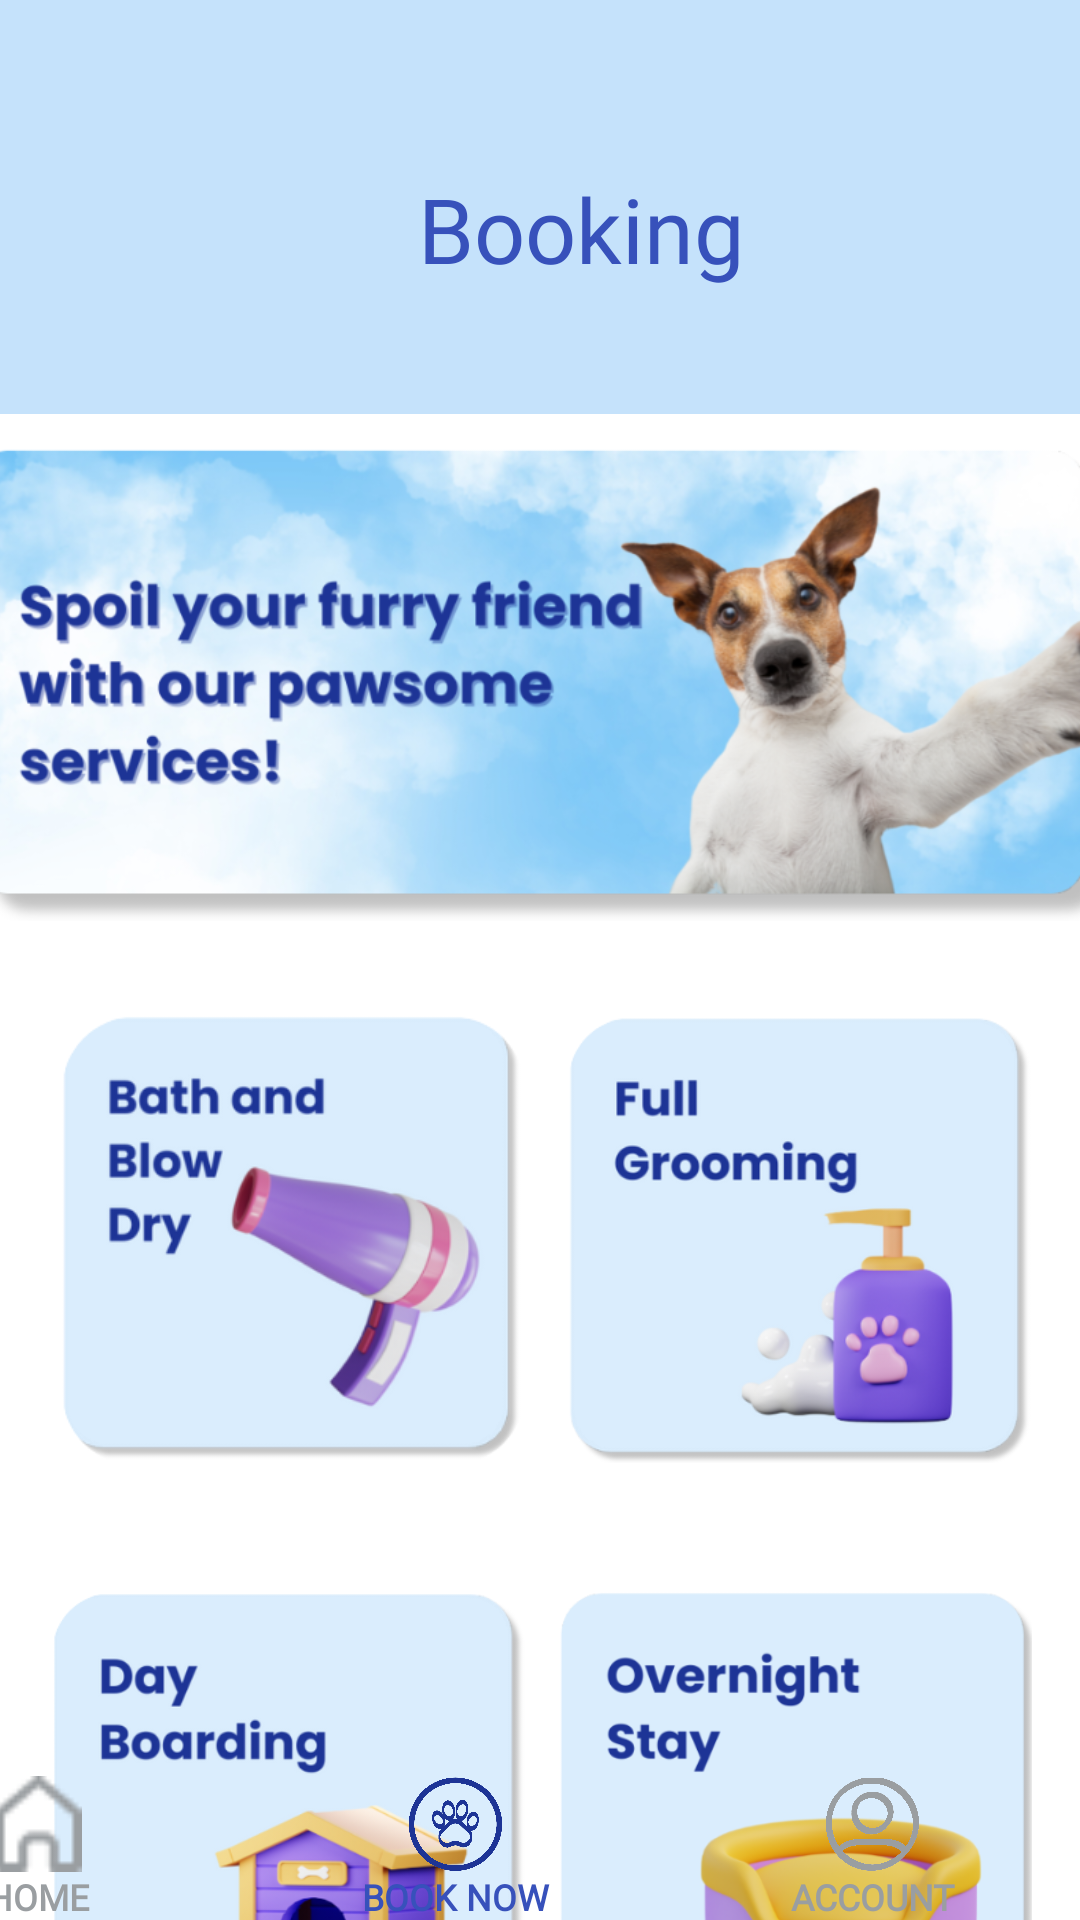

The Android layout XML behind this screen, and the referenced resources:
<!-- AndroidManifest.xml: application theme Theme.Furbnb1 -->
<!-- res/layout/booking_page.xml -->
<?xml version="1.0" encoding="utf-8"?>
<androidx.constraintlayout.widget.ConstraintLayout xmlns:android="http://schemas.android.com/apk/res/android"
    xmlns:app="http://schemas.android.com/apk/res-auto"
    xmlns:tools="http://schemas.android.com/tools"
    android:id="@+id/main"
    android:layout_width="match_parent"
    android:layout_height="match_parent"
    android:background="#FFFFFF"
    tools:context=".HomePage">

    <androidx.appcompat.widget.Toolbar
        android:id="@+id/toolbar"
        android:layout_width="411dp"
        android:layout_height="138dp"
        android:background="#C5E2FB"
        android:minHeight="?attr/actionBarSize"
        android:theme="?attr/actionBarTheme"
        app:layout_constraintBottom_toBottomOf="parent"
        app:layout_constraintEnd_toEndOf="parent"
        app:layout_constraintHorizontal_bias="0.444"
        app:layout_constraintStart_toStartOf="parent"
        app:layout_constraintTop_toTopOf="parent"
        app:layout_constraintVertical_bias="0.0" />

    <TextView
        android:id="@+id/textView3"
        android:layout_width="184dp"
        android:layout_height="44dp"
        android:layout_marginTop="56dp"
        android:fontFamily="@font/poppins_extrabold"
        android:text="Booking"
        android:textAlignment="center"
        android:textColor="#3751BB"
        android:textSize="30sp"
        app:layout_constraintEnd_toEndOf="@+id/toolbar"
        app:layout_constraintHorizontal_bias="0.497"
        app:layout_constraintStart_toStartOf="parent"
        app:layout_constraintTop_toTopOf="parent"
        tools:ignore="MissingConstraints" />

    <LinearLayout
        android:id="@+id/linearLayout1"
        android:layout_width="match_parent"
        android:layout_height="wrap_content"
        android:layout_marginTop="296dp"
        android:orientation="horizontal"
        android:padding="16dp"
        app:layout_constraintEnd_toEndOf="parent"
        app:layout_constraintHorizontal_bias="0.0"
        app:layout_constraintStart_toStartOf="parent"
        app:layout_constraintTop_toTopOf="parent">

        <ImageView
            android:id="@+id/bathandblow"
            android:layout_width="0dp"
            android:layout_height="200dp"
            android:layout_marginEnd="10dp"
            android:layout_weight="1"
            android:clickable="true"
            android:focusable="true"
            android:src="@drawable/bathandblow"
            tools:ignore="SpeakableTextPresentCheck" />

        <ImageView
            android:id="@+id/fullgrooming"
            android:layout_width="0dp"
            android:layout_height="200dp"
            android:layout_weight="1"
            android:clickable="true"
            android:focusable="true"
            android:src="@drawable/fullgrooming"
            tools:ignore="SpeakableTextPresentCheck" />
    </LinearLayout>

    <LinearLayout
        android:id="@+id/linearLayout2"
        android:layout_width="match_parent"
        android:layout_height="wrap_content"
        android:layout_marginTop="352dp"
        android:orientation="horizontal"
        android:padding="16dp"
        app:layout_constraintTop_toBottomOf="@+id/toolbar"
        tools:layout_editor_absoluteX="0dp">

        <ImageView
            android:id="@+id/dayboarding"
            android:layout_width="0dp"
            android:layout_height="200dp"
            android:layout_marginEnd="10dp"
            android:layout_weight="1"
            android:clickable="true"
            android:focusable="true"
            android:src="@drawable/dayboarding"
            tools:ignore="SpeakableTextPresentCheck" />

        <ImageView
            android:id="@+id/overnightstay"
            android:layout_width="0dp"
            android:layout_height="200dp"
            android:layout_weight="1"
            android:clickable="true"
            android:focusable="true"
            android:src="@drawable/overnight"
            tools:ignore="SpeakableTextPresentCheck" />
    </LinearLayout>

    <ImageView
        android:id="@+id/tagline"
        android:layout_width="445dp"
        android:layout_height="159dp"
        android:layout_marginTop="148dp"
        app:layout_constraintEnd_toEndOf="parent"
        app:layout_constraintHorizontal_bias="0.52"
        app:layout_constraintStart_toStartOf="parent"
        app:layout_constraintTop_toTopOf="@+id/toolbar"
        app:srcCompat="@drawable/booking_tagline" />

    <TableLayout
        android:layout_width="417dp"
        android:layout_height="48dp"
        android:layout_marginBottom="0dp"
        app:layout_constraintBottom_toBottomOf="parent"
        app:layout_constraintEnd_toEndOf="parent"
        app:layout_constraintHorizontal_bias="1.0"
        app:layout_constraintStart_toStartOf="parent"
        app:layout_constraintTop_toTopOf="parent"
        app:layout_constraintVertical_bias="1.0">

        <TableRow
            android:layout_width="wrap_content"
            android:layout_height="wrap_content">

            <ImageView
                android:id="@+id/image_home"
                android:layout_width="24dp"
                android:layout_height="32dp"
                android:layout_weight="1"
                android:src="@drawable/home_icon_inactive" />

            <ImageView
                android:id="@+id/image_book_now"
                android:layout_width="24dp"
                android:layout_height="32dp"
                android:layout_weight="1"
                android:src="@drawable/book_now_icon" />

            <ImageView
                android:id="@+id/image_account"
                android:layout_width="24dp"
                android:layout_height="32dp"
                android:layout_weight="1"
                android:src="@drawable/acc_icon_inactive" />
        </TableRow>

        <TableRow
            android:layout_width="match_parent"
            android:layout_height="wrap_content">

            <TextView
                android:id="@+id/text_home"
                android:layout_width="0dp"
                android:layout_height="wrap_content"
                android:layout_weight="1"
                android:fontFamily="@font/poppins"
                android:gravity="center"
                android:text="HOME"
                android:textColor="#9A9EA1"
                android:textSize="12dp"
                android:textStyle="bold"
                tools:ignore="TextSizeCheck" />

            <TextView
                android:id="@+id/text_book_now"
                android:layout_width="0dp"
                android:layout_height="wrap_content"
                android:layout_weight="1"
                android:fontFamily="@font/poppins"
                android:gravity="center"
                android:text="BOOK NOW"
                android:textColor="#3751BB"
                android:textSize="12dp"
                android:textStyle="bold"
                tools:ignore="TextSizeCheck" />

            <TextView
                android:id="@+id/text_account"
                android:layout_width="0dp"
                android:layout_height="wrap_content"
                android:layout_weight="1"
                android:fontFamily="@font/poppins"
                android:gravity="center"
                android:text="ACCOUNT"
                android:textColor="#9A9EA1"
                android:textSize="12dp"
                android:textStyle="bold"
                tools:ignore="TextSizeCheck" />
        </TableRow>
    </TableLayout>

</androidx.constraintlayout.widget.ConstraintLayout>
<!-- resources referenced by this layout -->
<resources>
  <!-- drawable acc_icon_inactive: png bitmap (drawable, 62875 bytes) -->
  <!-- drawable bathandblow: png bitmap (drawable, 40357 bytes) -->
  <!-- drawable book_now_icon: png bitmap (drawable, 73264 bytes) -->
  <!-- drawable booking_tagline: png bitmap (drawable, 326611 bytes) -->
  <!-- drawable dayboarding: png bitmap (drawable, 57866 bytes) -->
  <!-- drawable fullgrooming: png bitmap (drawable, 40222 bytes) -->
  <!-- drawable home_icon_inactive: png bitmap (drawable, 531 bytes) -->
  <!-- drawable overnight: png bitmap (drawable, 64314 bytes) -->
  <style name="Theme.Furbnb1" parent="Base.Theme.Furbnb1" />
  <style name="Base.Theme.Furbnb1" parent="Theme.Material3.DayNight.NoActionBar">
          
          
      </style>
</resources>
